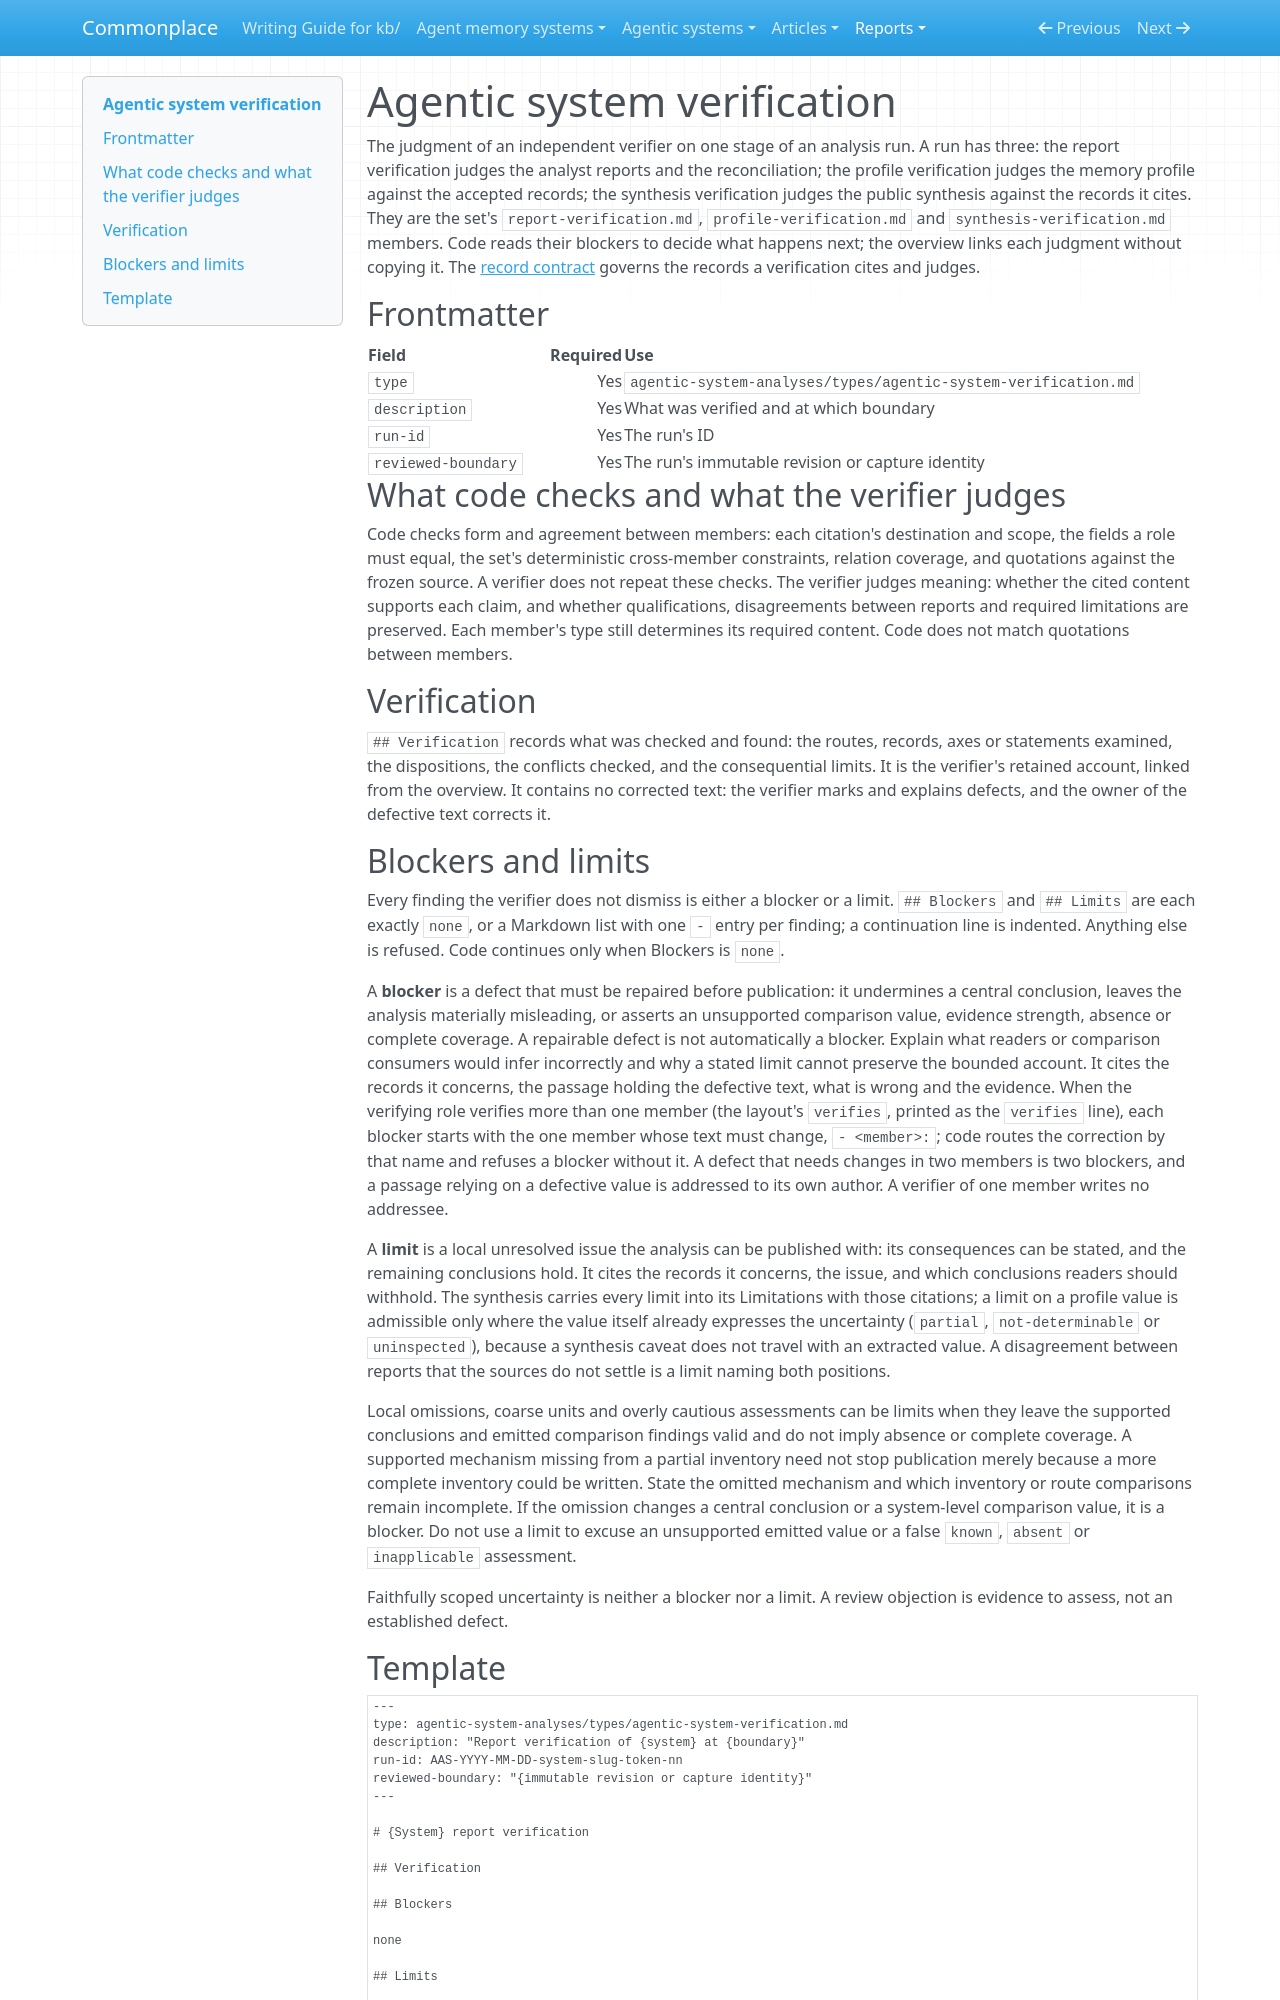

repository: zby/commonplace · page: reports/retained/analysis-calibration-pi-luna-low-20261010/capture/packets/c05/method-2/index.html · generator: mkdocs

---
type: types/type-spec.md
name: agentic-system-verification
description: "Independent verification of one stage of an analysis run — analyst reports, memory profile or synthesis — with the blockers that send work back and the limits the publication declares"
schema: ./agentic-system-verification.schema.yaml
---

# Agentic system verification

The judgment of an independent verifier on one stage of an analysis run. A
run has three: the report verification judges the analyst reports and the
reconciliation; the profile verification judges the memory profile against
the accepted records; the synthesis verification judges the public synthesis
against the records it cites. They are the set's `report-verification.md`,
`profile-verification.md` and `synthesis-verification.md` members. Code reads
their blockers to decide what happens next; the overview links each judgment
without copying it. The [record contract](../instructions/agentic-analysis-records.md)
governs the records a verification cites and judges.

## Frontmatter

| Field | Required | Use |
|---|---:|---|
| `type` | Yes | `agentic-system-analyses/types/agentic-system-verification.md` |
| `description` | Yes | What was verified and at which boundary |
| `run-id` | Yes | The run's ID |
| `reviewed-boundary` | Yes | The run's immutable revision or capture identity |

## What code checks and what the verifier judges

Code checks form and agreement between members: each citation's destination
and scope, the fields a role must equal, the set's deterministic
cross-member constraints, relation coverage, and quotations against the
frozen source. A verifier does not repeat these checks. The verifier judges
meaning: whether the cited content supports each claim, and whether
qualifications, disagreements between reports and required limitations are
preserved. Each member's type still determines its required content. Code
does not match quotations between members.

## Verification

`## Verification` records what was checked and found: the routes, records,
axes or statements examined, the dispositions, the conflicts checked, and the
consequential limits. It is the verifier's retained account, linked from the overview.
It contains no corrected text: the verifier marks and explains defects, and the
owner of the defective text corrects it.

## Blockers and limits

Every finding the verifier does not dismiss is either a blocker or a limit.
`## Blockers` and `## Limits` are each exactly `none`, or a Markdown list with
one `- ` entry per finding; a continuation line is indented. Anything else is
refused. Code continues only when Blockers is `none`.

A **blocker** is a defect that must be repaired before publication: it
undermines a central conclusion, leaves the analysis materially misleading, or
asserts an unsupported comparison value, evidence strength, absence or complete
coverage. A repairable defect is not automatically a blocker. Explain what
readers or comparison consumers would infer incorrectly and why a stated limit
cannot preserve the bounded account. It cites the records
it concerns, the passage holding the defective text, what is wrong and the
evidence. When the verifying role verifies more than one member (the
layout's `verifies`, printed as the `verifies` line), each blocker starts
with the one member whose text must change, `- <member>: `; code routes the
correction by that name and refuses a blocker without it. A defect that needs
changes in two members is two blockers, and a passage relying on a defective
value is addressed to its own author. A verifier of one member writes no
addressee.

A **limit** is a local unresolved issue the analysis can be published with:
its consequences can be stated, and the remaining conclusions hold. It cites
the records it concerns, the issue, and which conclusions readers should
withhold. The synthesis carries every limit into its Limitations
with those citations; a limit on a profile value is admissible only where the value
itself already expresses the uncertainty (`partial`, `not-determinable` or
`uninspected`), because a synthesis caveat does not travel with an extracted
value. A disagreement between reports that the sources do not settle is a
limit naming both positions.

Local omissions, coarse units and overly cautious assessments can be limits
when they leave the supported conclusions and emitted comparison findings
valid and do not imply absence or complete coverage. A supported mechanism
missing from a partial inventory need not stop publication merely because a
more complete inventory could be written. State the omitted mechanism and
which inventory or route comparisons remain incomplete. If the omission
changes a central conclusion or a system-level comparison value, it is a
blocker. Do not use a limit to excuse an unsupported emitted value or a false
`known`, `absent` or `inapplicable` assessment.

Faithfully scoped uncertainty is neither a blocker nor a limit. A review
objection is evidence to assess, not an established defect.
